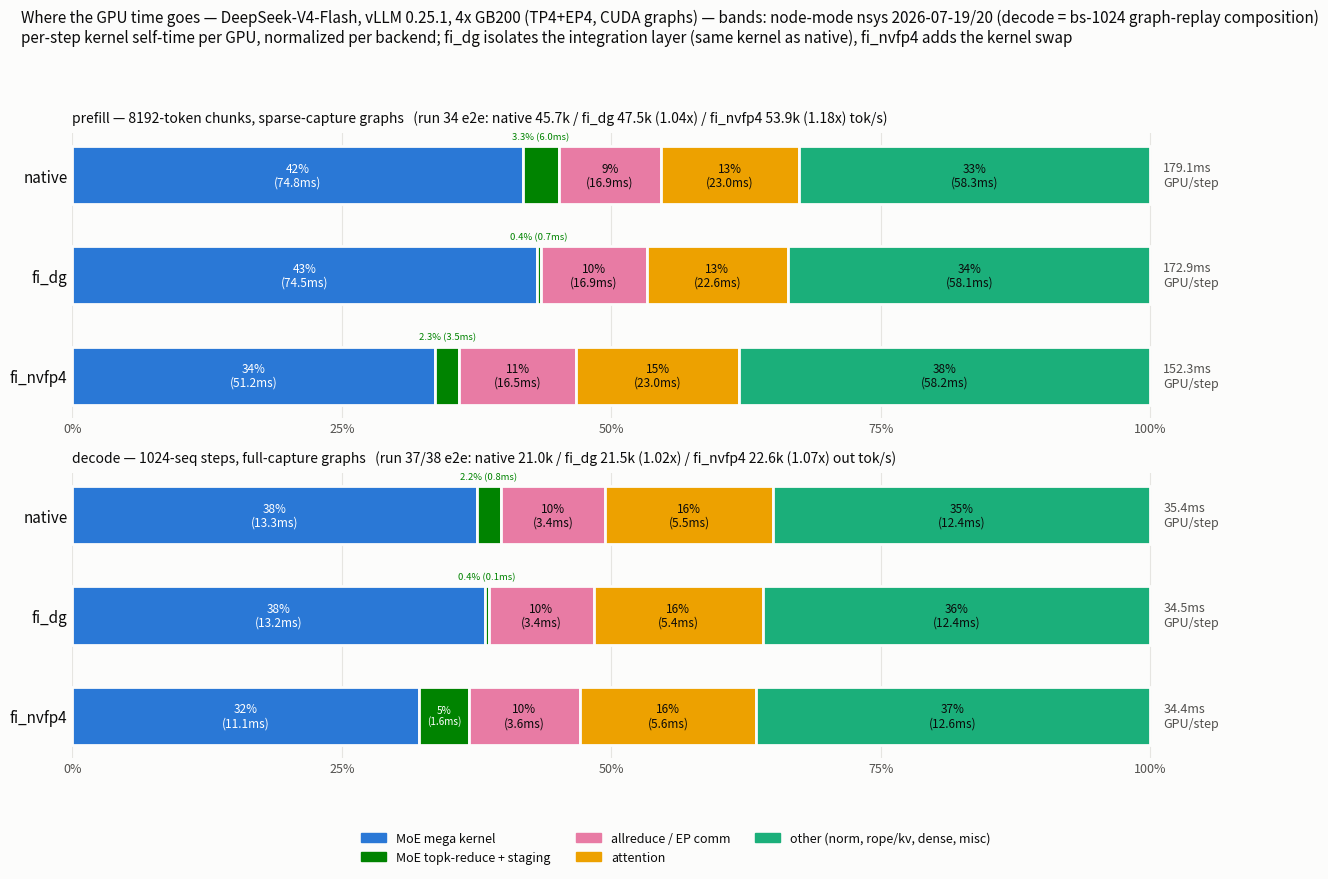

Python code for this plot: (Note: this script raises an exception after producing the figure.)
"""GPU-time attribution chart: 100%-stacked horizontal bars, one per backend.

Data: per-step GPU kernel self-time under the PRODUCTION configs (CUDA
graphs; prefill additionally max_cudagraph_capture_size=4096), from the
run-30 time-windowed nsys analysis (analyze_cap4k_window.py) plus the run-27
decode-graphs windows; see RUNS.md runs 27-30. fi prefill reduce/staging and
both "other" bands use the shared-model-code measurement (identical kernels
both backends; nsys under-expands DSL kernels inside captured graphs).
Regenerate: python make_time_attribution_chart.py
"""

import matplotlib

matplotlib.use("Agg")
import matplotlib.pyplot as plt

SURFACE = "#fcfcfb"
INK = "#0b0b0b"
INK2 = "#52514e"
# Reference categorical palette, slots 1-5 in fixed documented order
# (adjacent-pair validated for stacked segments, light mode).
COLORS = ["#2a78d6", "#008300", "#e87ba4", "#eda100", "#1baf7a"]

SEGMENTS = [
    "MoE mega kernel",
    "MoE topk-reduce + staging",
    "allreduce / EP comm",
    "attention",
    "other (norm, rope/kv, dense, misc)",
]

# ms of GPU kernel self-time per step, per GPU (identical workload per panel)
PANELS = [
    (
        "prefill — 8192-token chunks, sparse-capture graphs   (run 34 e2e: native 45.7k / fi_dg 47.5k (1.04x) / fi_nvfp4 53.9k (1.18x) tok/s)",
        {
            "native": [74.84, 5.98, 16.88, 23.04, 58.31],
            "fi_dg": [74.50, 0.65, 16.93, 22.65, 58.12],
            "fi_nvfp4": [51.21, 3.45, 16.52, 22.99, 58.16],
        },
    ),
    (
        "decode — 1024-seq steps, full-capture graphs   (run 37/38 e2e: native 21.0k / fi_dg 21.5k (1.02x) / fi_nvfp4 22.6k (1.07x) out tok/s)",
        {
            "native": [13.26, 0.79, 3.43, 5.49, 12.39],
            "fi_dg": [13.21, 0.13, 3.36, 5.42, 12.41],
            "fi_nvfp4": [11.08, 1.57, 3.57, 5.60, 12.61],
        },
    ),
]

# text color per segment fill (dark hues get white labels)
LABEL_INK = ["#ffffff", "#ffffff", INK, INK, INK]

fig, axes = plt.subplots(2, 1, figsize=(13, 9.2), dpi=200)
fig.patch.set_facecolor(SURFACE)

for ax, (panel_title, data) in zip(axes, PANELS):
    ax.set_facecolor(SURFACE)
    backends = list(data.keys())
    totals = {b: sum(v) for b, v in data.items()}
    ypos = {b: i for i, b in enumerate(reversed(backends))}
    BAR_H = 0.58

    for b in backends:
        y = ypos[b]
        left = 0.0
        tot = totals[b]
        for si, ms in enumerate(data[b]):
            frac = ms / tot * 100
            ax.barh(
                y, frac, left=left, height=BAR_H,
                color=COLORS[si], edgecolor=SURFACE, linewidth=2, zorder=3,
            )
            if frac >= 4.0:
                ax.text(
                    left + frac / 2, y, f"{frac:.0f}%\n({ms:.1f}ms)",
                    ha="center", va="center",
                    fontsize=8.5 if frac >= 5.5 else 7.2,
                    color=LABEL_INK[si], zorder=4, linespacing=1.1,
                )
            else:
                # Too thin for an in-segment label (e.g. the topk-reduce +
                # staging band): annotate just above the bar in the segment
                # color so small bands stay readable.
                ax.text(
                    left + frac / 2, y + BAR_H / 2 + 0.05,
                    f"{frac:.1f}% ({ms:.1f}ms)",
                    ha="center", va="bottom", fontsize=6.8,
                    color=COLORS[si], zorder=4,
                )
            left += frac
        ax.text(
            101.2, y, f"{tot:.1f}ms\nGPU/step", ha="left", va="center",
            fontsize=9, color=INK2, linespacing=1.2,
        )

    ax.set_yticks([ypos[b] for b in backends])
    ax.set_yticklabels(backends, fontsize=11, color=INK)
    ax.set_xlim(0, 112)
    ax.set_xticks([0, 25, 50, 75, 100])
    ax.set_xticklabels(["0%", "25%", "50%", "75%", "100%"], fontsize=9, color=INK2)
    ax.tick_params(length=0)
    for spine in ax.spines.values():
        spine.set_visible(False)
    ax.grid(axis="x", color="#e6e5e1", linewidth=0.8, zorder=0)
    ax.set_title(panel_title, fontsize=10, color=INK, loc="left", pad=8)

handles = [plt.Rectangle((0, 0), 1, 1, color=c) for c in COLORS]
axes[1].legend(
    handles, SEGMENTS, loc="upper center", bbox_to_anchor=(0.5, -0.22),
    ncol=3, frameon=False, fontsize=9, labelcolor=INK,
)

fig.suptitle(
    "Where the GPU time goes — DeepSeek-V4-Flash, vLLM 0.25.1, 4x GB200 (TP4+EP4, CUDA graphs) — bands: node-mode nsys 2026-07-19/20 (decode = bs-1024 graph-replay composition)\n"
    "per-step kernel self-time per GPU, normalized per backend; fi_dg isolates the integration layer (same kernel as native), fi_nvfp4 adds the kernel swap",
    fontsize=11, color=INK, x=0.02, ha="left",
)

plt.tight_layout(rect=(0, 0.02, 1, 0.94))
out = __file__.rsplit("/", 1)[0] + "/results/gpu_time_attribution.png"
plt.savefig(out, bbox_inches="tight", facecolor=SURFACE)
print("wrote", out)
